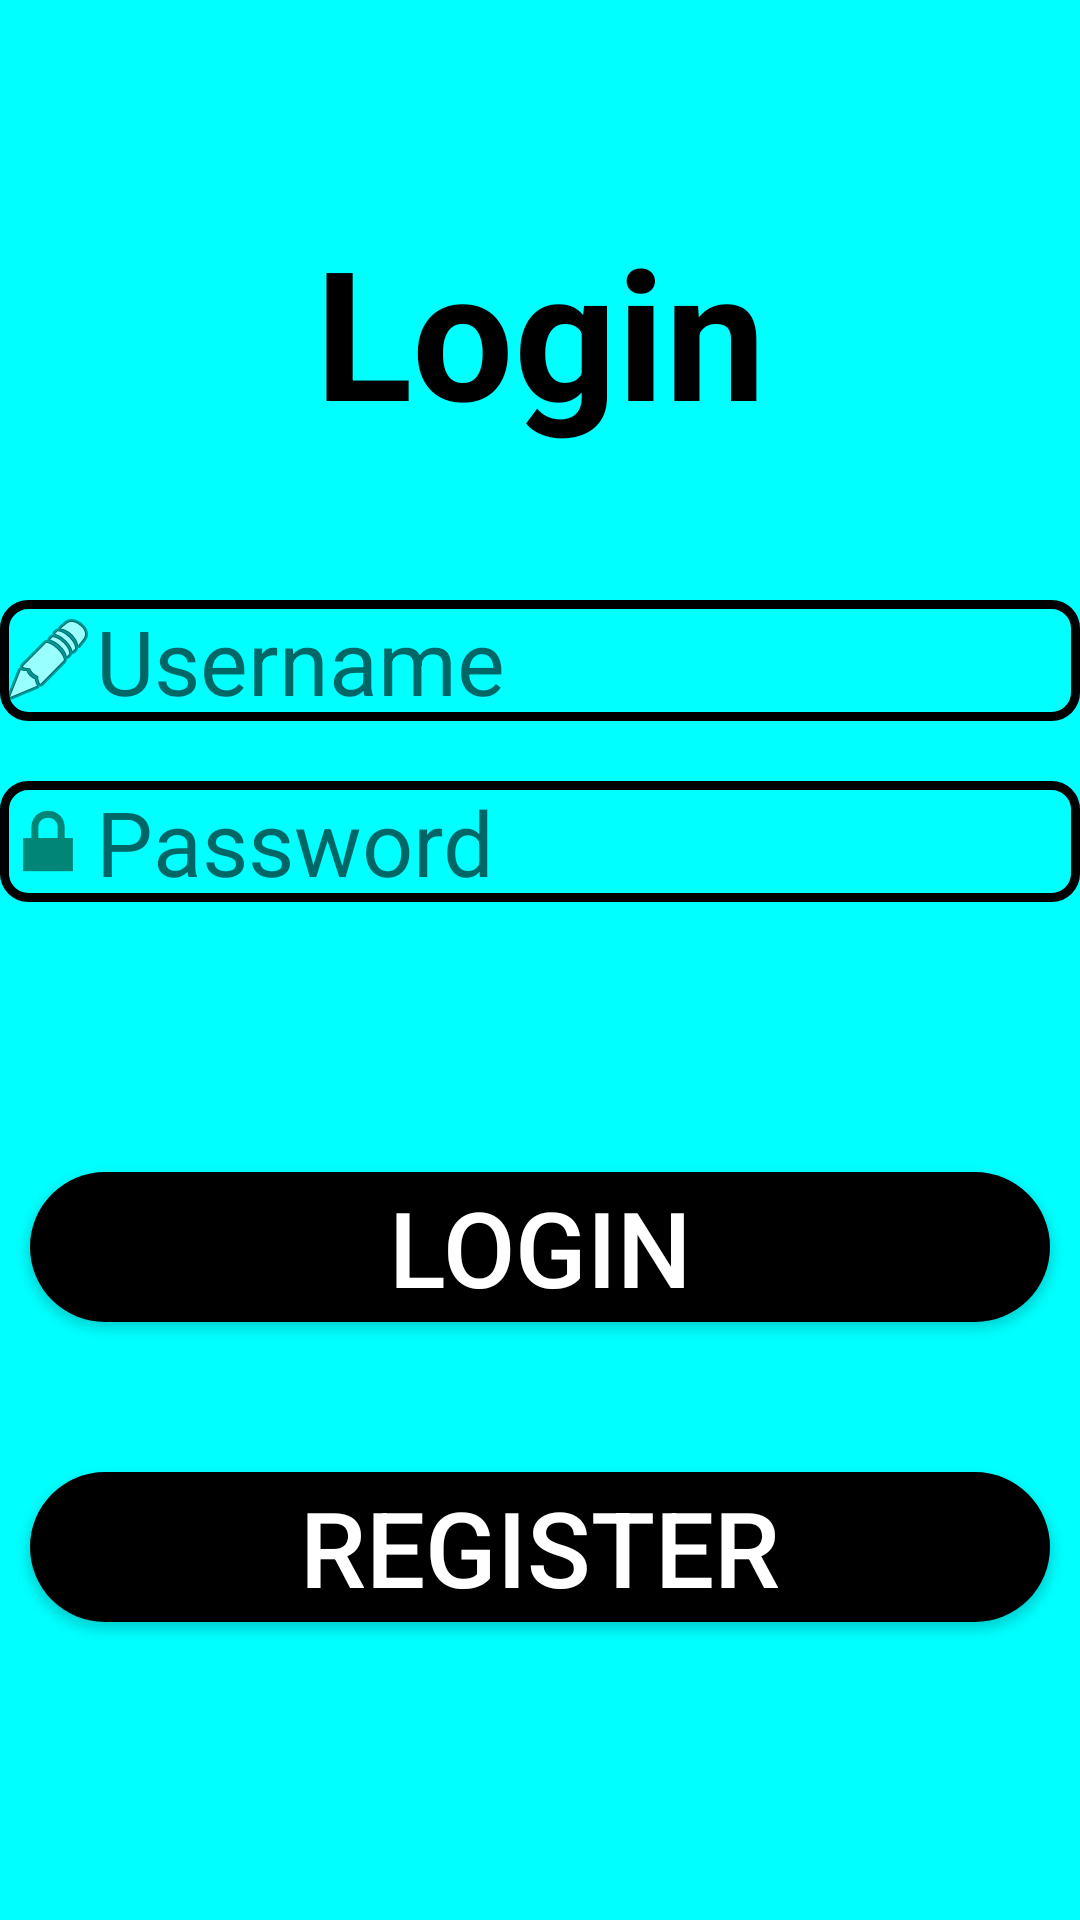

Android layout source for this screen:
<!-- AndroidManifest.xml: application theme Theme.QuanLiThuVien -->
<!-- res/layout/nguoidung_dangnhap.xml -->
<?xml version="1.0" encoding="utf-8"?>
<LinearLayout xmlns:android="http://schemas.android.com/apk/res/android"
    xmlns:app="http://schemas.android.com/apk/res-auto"
    xmlns:tools="http://schemas.android.com/tools"
    android:layout_width="match_parent"
    android:layout_height="match_parent"
    android:orientation="vertical"
    android:background="#00FFFF"
    tools:context=".giaodien.dangnhap_dangky.DangNhap">
    <TextView
        android:layout_width="match_parent"
        android:layout_height="180dp"
        android:textSize="60dp"
        android:text="Login"
        android:gravity="center"
        android:textStyle="bold"
        android:textColor="@color/black"

        android:layout_marginTop="20dp"/>

    <EditText
        android:id="@+id/edt_username_input_login"
        android:layout_width="match_parent"
        android:layout_height="wrap_content"
        android:background="@drawable/edit_backgroud_editext"
        android:drawableLeft="@android:drawable/ic_menu_edit"
        android:hint="Username"
        android:textSize="30dp"></EditText>

    <EditText
        android:id="@+id/edt_password_input_login"
        android:layout_width="match_parent"
        android:layout_height="wrap_content"
        android:layout_marginTop="20dp"
        android:background="@drawable/edit_backgroud_editext"
        android:drawableLeft="@android:drawable/ic_lock_lock"
        android:hint="Password"
        android:textSize="30dp"></EditText>
    <android.widget.Button
        android:id="@+id/btn_login"
        android:layout_marginTop="90dp"
        android:layout_width="match_parent"
        android:layout_height="wrap_content"
        android:background="@drawable/edit_background_button"
        android:text="Login"
        android:layout_marginLeft="10dp"
        android:layout_marginRight="10dp"
        android:textColor="@color/white"
        android:textSize="35dp"/>
    <android.widget.Button
        android:id="@+id/btn_register_cancle"
        android:layout_marginTop="50dp"
        android:layout_width="match_parent"
        android:layout_height="wrap_content"
        android:background="@drawable/edit_background_button"
        android:text="REGISTER"
        android:layout_marginLeft="10dp"
        android:layout_marginRight="10dp"
        android:textColor="@color/white"
        android:textSize="35dp"/>
</LinearLayout>
<!-- resources referenced by this layout -->
<resources>
  <!-- drawable edit_backgroud_editext (drawable) -->
  <?xml version="1.0" encoding="utf-8"?>
  <shape android:shape="rectangle" xmlns:android="http://schemas.android.com/apk/res/android">
      <stroke
          android:width="3dp"
          android:color="@color/black"/>
          <corners android:radius="8dp"/>
  </shape>
  <!-- drawable edit_background_button (drawable) -->
  <?xml version="1.0" encoding="utf-8"?>
  <shape android:shape="rectangle" xmlns:android="http://schemas.android.com/apk/res/android">
      <solid android:color="@color/black"></solid>
  
      <size
          android:width="1000dp"
          android:height="50dp"/>
  
      <corners android:radius="70dp"/>
  </shape>
  <style name="Theme.QuanLiThuVien" parent="Theme.AppCompat.Light.DarkActionBar">
          
          <item name="colorPrimary">@color/purple_500</item>
          <item name="colorPrimaryVariant">@color/purple_700</item>
          <item name="colorOnPrimary">@color/white</item>
          
          <item name="colorSecondary">@color/teal_200</item>
          <item name="colorSecondaryVariant">@color/teal_700</item>
          <item name="colorOnSecondary">@color/black</item>
          
          <item name="android:statusBarColor" tools:targetApi="l">?attr/colorPrimaryVariant</item>
          
      </style>
  <!-- not gathered from this repository: default colours our renderer supplied (Android Studio template values) -->
  <color name="purple_500">#FF6200EE</color>
  <color name="purple_700">#FF3700B3</color>
  <color name="teal_200">#FF03DAC5</color>
  <color name="teal_700">#FF018786</color>
  <color name="black">#FF000000</color>
  <color name="white">#FFFFFFFF</color>
</resources>
